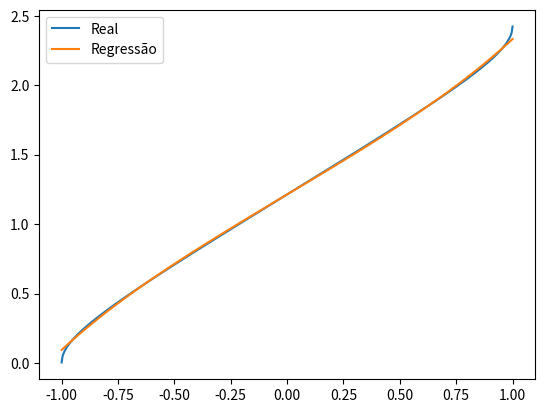

This chart was generated by the following Python code:
import math as m
import numpy as np
import matplotlib.pyplot as plt
from scipy.optimize import curve_fit


def ArcReg(x, m, n, p):
    y = []
    amp = p
    for pos in x:
        res = m * (np.log((amp * pos + 0.5) / (1 - amp * pos - 0.5)) + n)
        if res < 0:
            res = 0

        y.append(res)

    return y


def PosReg(s, a, range):
    y = []
    for arc in s:
        y.append(s)

    return y


def elipseArc(a, f):
    divs = 500
    s = 0
    Ri = -a
    Rf = a
    z1 = a * f * m.sqrt(1 - Ri**2 / a**2)
    dR = (Rf - Ri) / divs
    radius = np.linspace(Ri, Rf, num=divs)
    arc = []
    for R in radius:
        z2 = a * f * m.sqrt(1 - R**2 / a**2)
        ds = m.sqrt(dR**2 + (z2 - z1)**2)
        s += ds
        z1 = z2
        arc.append(s / a)

    pos = np.linspace(-1, 1, num=divs)

    fit, other = curve_fit(ArcReg, pos, arc, bounds=(
        [0.001, 0.1, 0.01], [200., 2000., 0.49]))
    print(fit)
    y_reg = ArcReg(pos, fit[0], fit[1], fit[2])
    residue = []
    for (real, adjust) in zip(arc, y_reg):
        residue.append(real - adjust)

    """
    plt.plot(pos, residue)

    """
    plt.plot(pos, arc)
    plt.plot(pos, y_reg)
    plt.legend(["Real", "Regressão"])
    plt.show()

    return s, fit[0], fit[1], fit[2]


s, v, n, p = elipseArc(100, 0.5)

"""
f_vec = np.linspace(0.001, 1, num=50)
v_vec = []
n_vec = []
p_vec = []
for f in f_vec:
    s, v, n, p = elipseArc(1, f)
    v_vec.append(v)
    n_vec.append(n)
    p_vec.append(p)

plt.show()
plt.plot(f_vec, v_vec, f_vec, n_vec, f_vec, p_vec)
plt.legend(["Parâmetro v", "Parâmetro n", "Parâmetro p"])
plt.show()
"""
